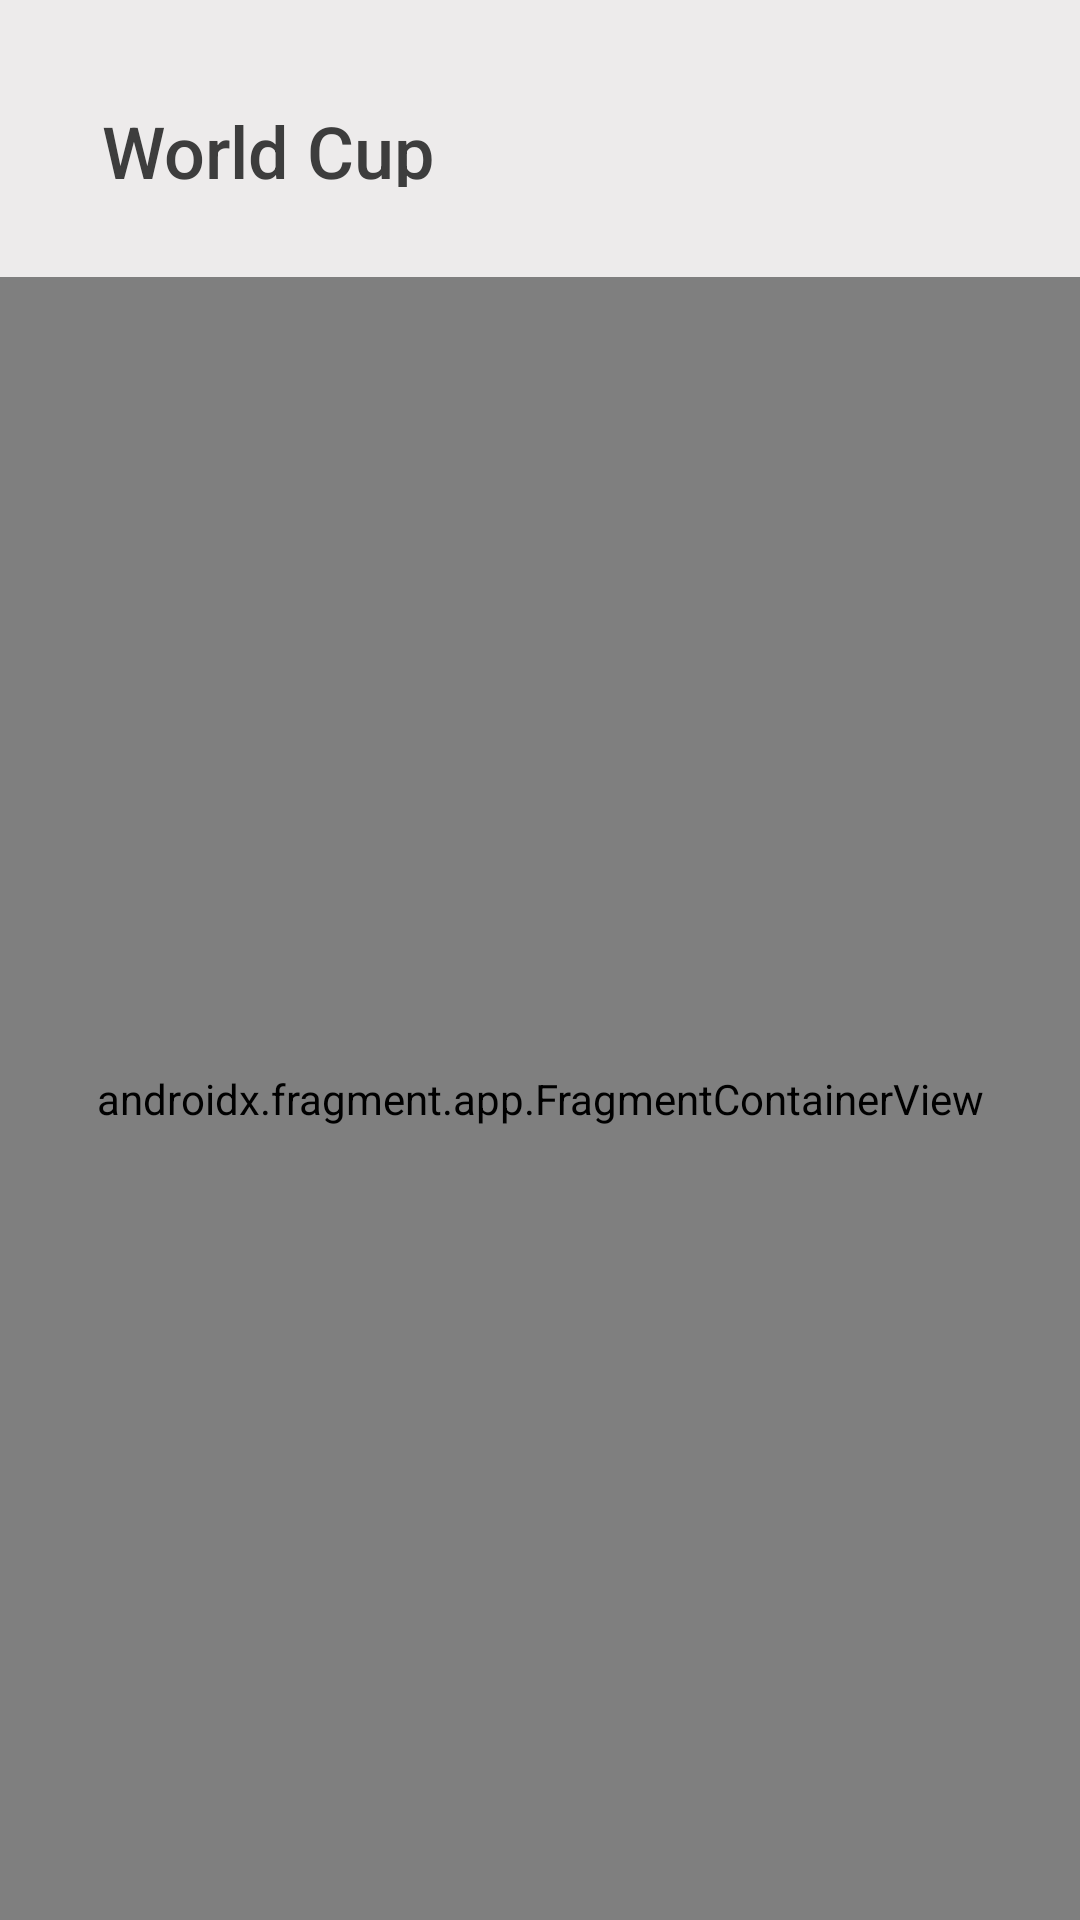

The Android layout XML behind this screen, and the referenced resources:
<!-- AndroidManifest.xml: application theme Theme.WorldCup -->
<!-- res/layout/activity_main.xml -->
<?xml version="1.0" encoding="utf-8"?>
<androidx.constraintlayout.widget.ConstraintLayout xmlns:android="http://schemas.android.com/apk/res/android"
    xmlns:app="http://schemas.android.com/apk/res-auto"
    xmlns:tools="http://schemas.android.com/tools"
    android:layout_width="match_parent"
    android:layout_height="match_parent"
    tools:context=".ui.MainActivity">

    <include
        android:id="@+id/toolbar"
        layout="@layout/main_app_bar"
        app:layout_constraintTop_toTopOf="parent"
        app:layout_constraintStart_toStartOf="parent"
        app:layout_constraintEnd_toEndOf="parent"
        app:layout_constraintBottom_toTopOf="@+id/navHostFragment"/>

    <androidx.fragment.app.FragmentContainerView
        android:id="@+id/navHostFragment"
        android:name="androidx.navigation.fragment.NavHostFragment"
        android:layout_width="match_parent"
        android:layout_height="0dp"
        app:defaultNavHost="true"
        app:layout_constraintBottom_toBottomOf="parent"
        app:layout_constraintEnd_toEndOf="parent"
        app:layout_constraintStart_toStartOf="parent"
        app:layout_constraintTop_toBottomOf="@id/toolbar"
        app:navGraph="@navigation/nav_graph" />

</androidx.constraintlayout.widget.ConstraintLayout>
<!-- res/layout/main_app_bar.xml (included above) -->
<androidx.appcompat.widget.Toolbar xmlns:android="http://schemas.android.com/apk/res/android"
    xmlns:app="http://schemas.android.com/apk/res-auto"
    android:layout_width="match_parent"
    android:layout_height="wrap_content"
    android:background="#EDEBEB"
    android:gravity="center"
    android:padding="30dp"
    app:layout_constraintEnd_toEndOf="parent"
    app:layout_constraintStart_toStartOf="parent"
    app:layout_constraintTop_toTopOf="parent"
    app:title="World Cup"
    app:titleTextAppearance="@style/TitleStyle"
    app:titleTextColor="@color/textColor">


</androidx.appcompat.widget.Toolbar>
<!-- resources referenced by this layout -->
<resources>
  <color name="textColor">#3D3D3D</color>
  <style name="TitleStyle" parent="TextAppearance.Widget.AppCompat.Toolbar.Title">
          <item name="android:textSize">24dp</item>
          <item name="android:gravity">center</item>
      </style>
  <style name="Theme.WorldCup" parent="Theme.MaterialComponents.DayNight.NoActionBar">
          
          <item name="colorPrimary">@color/purple_500</item>
          <item name="colorPrimaryVariant">@color/purple_700</item>
          <item name="colorOnPrimary">@color/white</item>
          
          <item name="colorSecondary">@color/teal_200</item>
          <item name="colorSecondaryVariant">@color/teal_700</item>
          <item name="colorOnSecondary">@color/black</item>
          
          <item name="android:statusBarColor" tools:targetApi="l">?attr/colorPrimaryVariant</item>
          
      </style>
  <color name="purple_500">#FF6200EE</color>
  <color name="purple_700">#FF3700B3</color>
  <color name="white">#FFFFFFFF</color>
  <color name="teal_200">#FF03DAC5</color>
  <color name="teal_700">#FF018786</color>
  <color name="black">#FF000000</color>
</resources>
